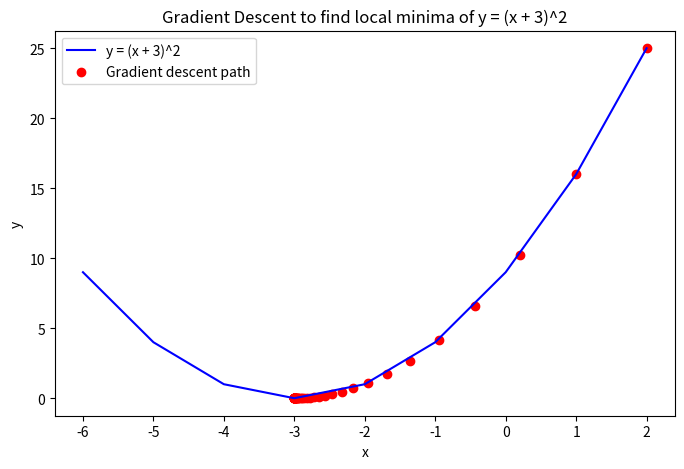

Write the Python code that produced this figure.
# Gradient Descent to find local minima of y = (x + 3)^2 starting from x = 2

# Import required library
import matplotlib.pyplot as plt

# Define the function and its derivative
def f(x):
    return (x + 3)**2

def df(x):
    return 2 * (x + 3)

# Initialize parameters
x = 2           # starting point
alpha = 0.1     # learning rate
iterations = 50 # number of iterations

# Store values for plotting
x_values = [x]
y_values = [f(x)]

# Gradient Descent Iteration
for i in range(iterations):
    grad = df(x)
    x = x - alpha * grad
    x_values.append(x)
    y_values.append(f(x))

# Display final result
print("Local minima occurs at x =", round(x, 4))
print("Minimum value of function y =", round(f(x), 4))

# Plot the function and the descent path
plt.figure(figsize=(8,5))
X = [i for i in range(-6, 3)]
Y = [(val + 3)**2 for val in X]
plt.plot(X, Y, label="y = (x + 3)^2", color='blue')
plt.scatter(x_values, y_values, color='red', label='Gradient descent path')
plt.title("Gradient Descent to find local minima of y = (x + 3)^2")
plt.xlabel("x")
plt.ylabel("y")
plt.legend()
plt.show()
